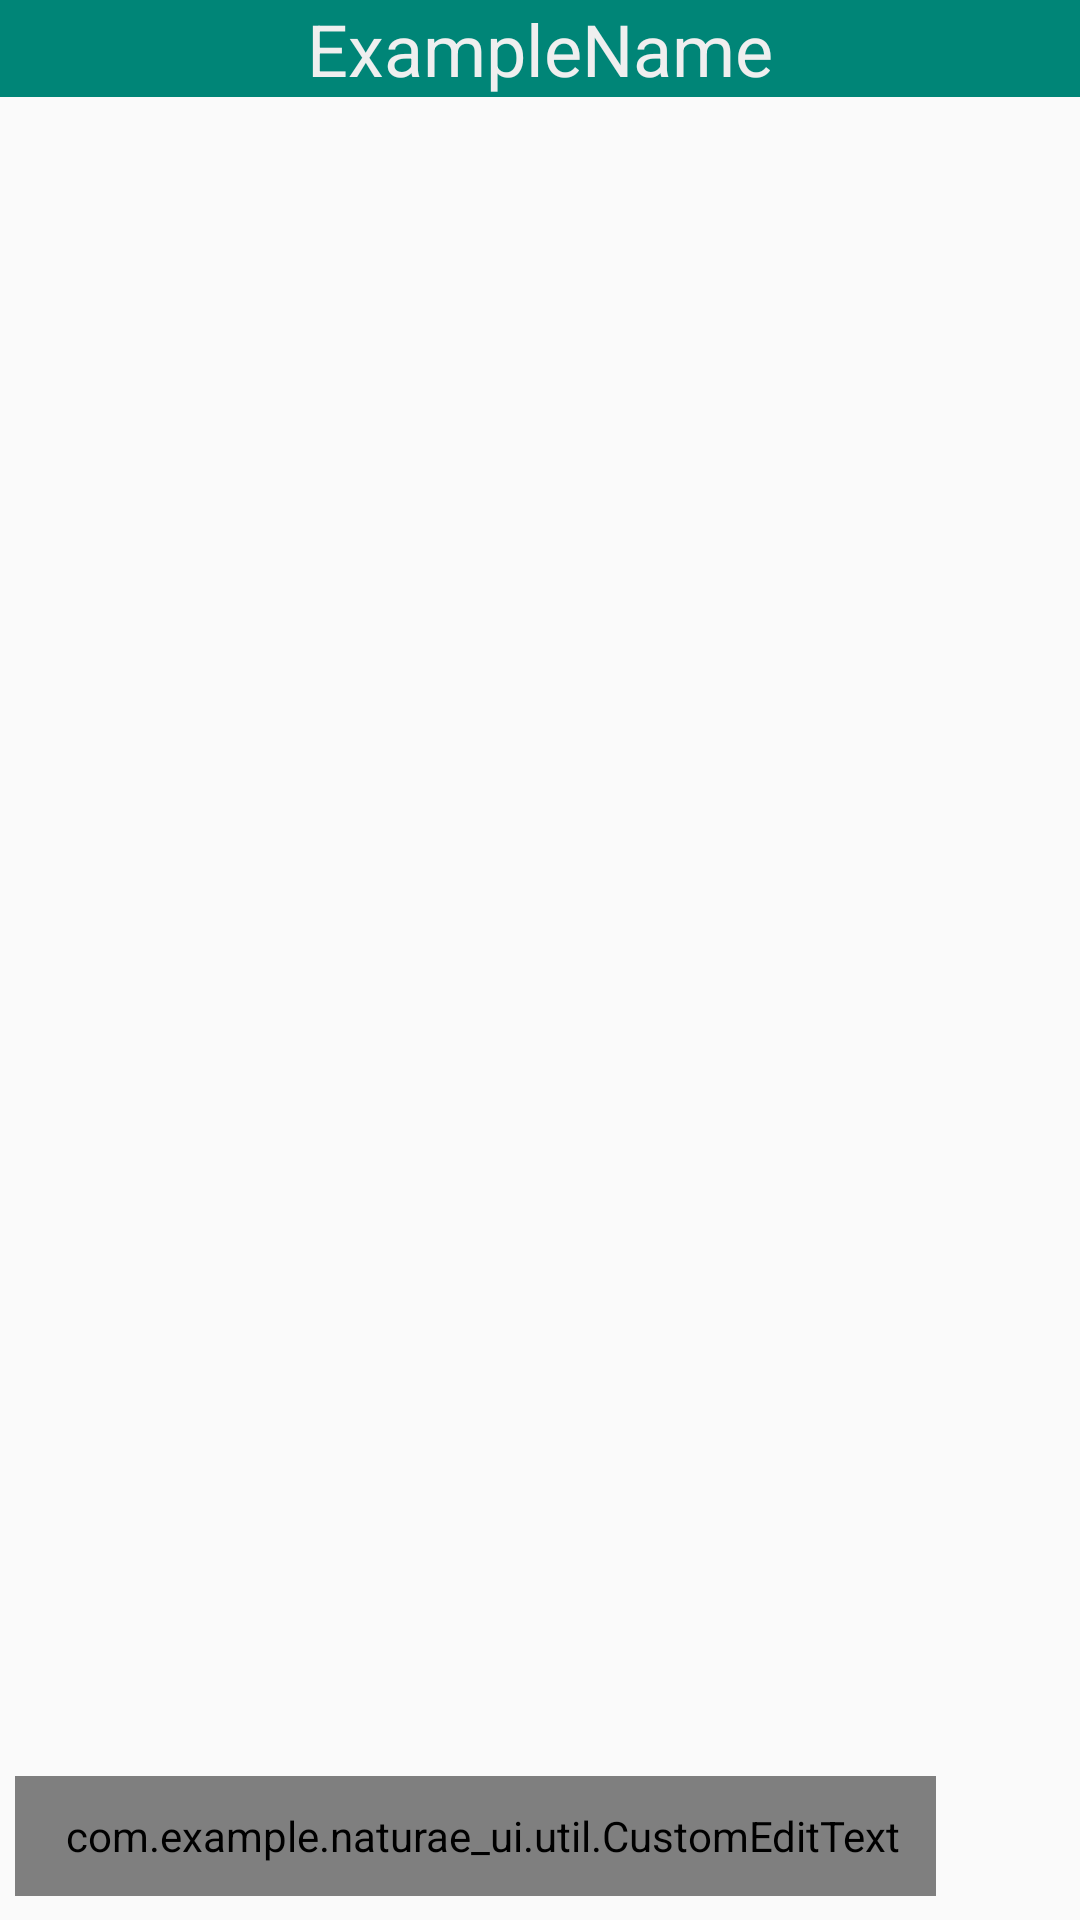

Write the Android layout XML for this screen, with the resource values it uses.
<!-- AndroidManifest.xml: application theme AppTheme -->
<!-- res/layout/fragment_chat.xml -->
<?xml version="1.0" encoding="utf-8"?>
<android.support.constraint.ConstraintLayout xmlns:android="http://schemas.android.com/apk/res/android"
    xmlns:app="http://schemas.android.com/apk/res-auto"
    android:layout_width="match_parent"
    android:layout_height="match_parent">

    <TextView
        android:id="@+id/chat_friend_title"
        android:layout_width="0dp"
        android:layout_height="wrap_content"
        android:background="@color/colorPrimary"
        android:gravity="center"
        android:text="ExampleName"
        android:textAlignment="center"
        android:textColor="@color/lightGray"
        android:textSize="24sp"
        app:layout_constraintEnd_toEndOf="parent"
        app:layout_constraintStart_toStartOf="parent"
        app:layout_constraintTop_toTopOf="parent" />

    <android.support.v7.widget.RecyclerView
        android:id="@+id/chat_recycler"
        android:layout_width="0dp"
        android:layout_height="0dp"
        android:layout_marginStart="8dp"
        android:layout_marginTop="8dp"
        android:layout_marginEnd="8dp"
        android:layout_marginBottom="8dp"
        app:layout_constraintBottom_toTopOf="@+id/text_message_layout"
        app:layout_constraintEnd_toEndOf="parent"
        app:layout_constraintHorizontal_bias="0.0"
        app:layout_constraintStart_toStartOf="parent"
        app:layout_constraintTop_toBottomOf="@+id/chat_friend_title">

    </android.support.v7.widget.RecyclerView>

    <LinearLayout
        android:id="@+id/text_message_layout"
        android:layout_width="match_parent"
        android:layout_height="wrap_content"
        android:layout_marginBottom="8dp"
        android:orientation="horizontal"
        app:layout_constraintBottom_toBottomOf="parent">

        <com.example.naturae_ui.util.CustomEditText
            android:id="@+id/message_edit_text"
            android:layout_width="match_parent"
            android:layout_height="match_parent"
            android:layout_weight="2"
            android:background="@drawable/rounded_edit_text"
            android:ems="10"
            android:hint="@string/place_holder_text"
            android:imeOptions="actionDone"
            android:inputType="text"
            android:layout_marginStart="5dp"
            android:paddingStart="5dp"/>

        <ImageButton
            android:id="@+id/sendButton"
            android:layout_width="wrap_content"
            android:layout_height="wrap_content"
            android:layout_gravity="center"
            android:layout_marginHorizontal="10dp"
            android:layout_marginEnd="8dp"
            android:background="@drawable/ic_send_black_24dp"
            android:backgroundTint="@color/buttons"
            android:contentDescription="@string/content_description_send"
            android:padding="20dp"
            android:scaleType="fitCenter"/>

    </LinearLayout>



</android.support.constraint.ConstraintLayout>
<!-- resources referenced by this layout -->
<resources>
  <color name="buttons">#88adea</color>
  <color name="colorPrimary">#008577</color>
  <color name="lightGray">#EFEFEF</color>
  <string name="content_description_send">Send Button</string>
  <string name="place_holder_text">Write your Message</string>
  <style name="AppTheme" parent="Theme.AppCompat.Light.DarkActionBar">
          
          <item name="colorPrimary">@color/colorPrimary</item>
          <item name="colorPrimaryDark">@color/colorPrimaryDark</item>
          <item name="colorAccent">@color/colorAccent</item>
      </style>
  <color name="colorPrimaryDark">#00574B</color>
  <color name="colorAccent">#D81B60</color>
</resources>
